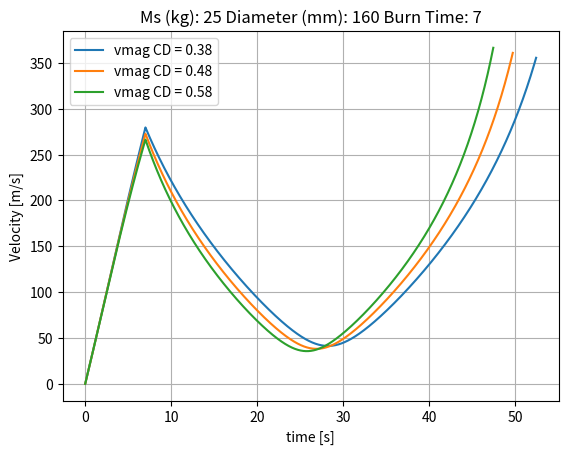
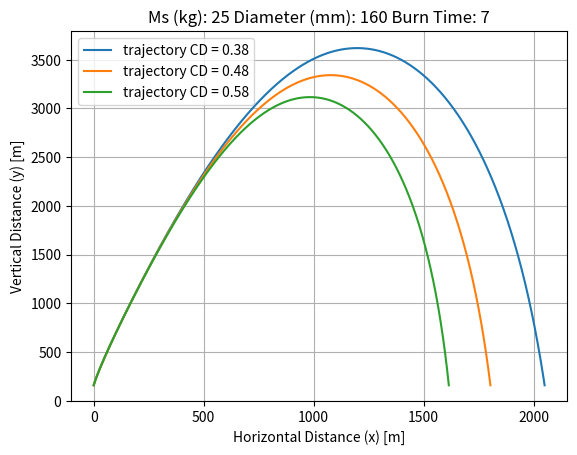

Generate these figures, in order, with matplotlib:
# -*- coding: utf-8 -*-
"""
Created on Wed Jul 12 12:11:53 2023

[redacted]
"""
import numpy as np
import matplotlib.pyplot as plt

def gravity(m, h):
    G = 6.674*10**(-11)
    M = 5.9722*10**(24)
    R0 = 6375140
    Fg = -G*m*M/((R0+h)**2)
    return(Fg)

def drag(rho, v, s, Cd):
    Fd = -.5*rho*v**2*s*Cd
    return Fd

def density(h):
    p0 = 101325     #Pa
    T0 = 288.15     #K
    g0 = 9.80665    #m/s/s
    L = 0.0065      #temperature lapse rate K/m
    R = 8.31446     #Universal Gas Constant
    M = 0.0289652   #kg/mol (molar mass of dry air)
    
    hs = 125        #Start height above sea level, m
    rho = ((p0*M)/(R*T0))*(1-L*(h+hs)/T0)**(((g0*M)/(R*L))-1)
    return rho
    
    

def terminate(h2, h1, h0, dt):
    run = True
    """
    hdot = (h2 - h1)/dt
    if hdot <= 0:
        run = False
    """
    if h1 < h0:
        run = False 
    
    return run

def solver(tb, mdot, ms, Ft, s, Cd, theta0, dt):
    """Solving 2D launch, assuming rocket will always point prograde (passively stable)"""
    """Launch Parameters"""
    h0 = 160      #m
    v0 = 0      #m/s
    t  = 0      #s
    
    mf = mdot*tb #initial fuel mass
    m0 = mf+ms
    F0 = gravity(m0, h0) + drag(1.225, v0, s, Cd)
    a0 = F0 / m0
    print(gravity(m0, h0)/m0)
    
    #Arrays
    m = [m0]
    h = [h0]
    d = [0]
    theta = [theta0]
    vx, vy, v = [v0],[v0], [v0]
    ax, ay = [a0],[a0]
    Fx, Fy = [np.cos(theta0)*F0],[np.sin(theta0)*F0]
    rho = [density(h[0])]
    time = [t]
    
    
    
    run = True
    count = 0
    rail = True
    while run:
        
        "Solving Forces"
        Fxsum = np.cos(theta[count])*drag(rho[count], v[count], s, Cd)
        Fysum = gravity(m[count], h[count]) + np.sin(theta[count])*drag(rho[count], v[count], s, Cd)
        
        if m[count] > ms:
            #print("cos:", np.cos(theta[count]))
            #print("sin:", np.sin(theta[count]))
            Fxsum += np.cos(theta[count])*Ft
            Fysum += np.sin(theta[count])*Ft
            m1 = m[count] - mdot*dt
            
            
        else:
            m1 = m[count]
            
        #print("Fx:", Fxsum, " Fy:", Fysum)    
        m.append(m1)
        Fx.append(Fxsum)
        Fy.append(Fysum)
        
        "Solving Accelerations"
        axi = Fxsum/m[count]
        ax.append(axi)
        ayi = Fysum/m[count]
        ay.append(ayi)
        
        "Solving Velocities"
        vxi = vx[count] + (ax[count+1]+ax[count])*dt*0.5
        vx.append(vxi)
        vyi = vy[count] + (ay[count+1]+ay[count])*dt*0.5
        vy.append(vyi)
        
        vi = (vx[count+1]**2 + vy[count+1]**2)**0.5
        v.append(vi)
        
        "Solving Distances"
        hi = h[count] + (vy[count+1]+vy[count])*dt*0.5
        h.append(hi)
        
        di = d[count] + (vx[count+1]+vx[count])*dt*0.5
        d.append(di)
        
        
        #print("Vx:", vx[count+1], "Vy: ", vy[count+1])
        if h[count+1]-h0 < np.sin(theta0)*11.9:
            thetai = theta0
        else: 
            thetai = np.arctan(abs(vy[count+1]/vx[count+1]))
        
        theta.append(thetai)
        #print("Angle:", np.degrees(thetai))
        
        rho1 = density(h[count])
        rho.append(rho1)
        
        t = t + dt
        time.append(t)
        #print("Time: ",t," Force: ",Fsum, " Mass: ", m1)
        if h[count+1]-h0 > np.sin(theta0)*11.9 and rail:
            """Saves rail exit velocity"""    
            vrail = v[count]
            rail = False
            print("v: ", v[count], "h: ", h[count])
        
        #print("Time: ",t," Force: ",Fsum," Acc: ", a1," v: ", v1, " h: ", h1, " Mass: ", m1 )
        run = terminate(h[count+1], h[count], h0, dt)
        
        count = count + 1
    #print("Time: ",t," Force: ",(Fxsum**2 + Fysum**2)**0.5," vy: ", vy, " h: ", hi, " Mass: ", m1 ) 
    print("Fx: ", Fxsum, "Vx: ", vxi, "Hmax: ", hi)
    return m, h, d, vx, vy, v, ax, ay, Fx, Fy, rho,theta, time
        
"""Rocket Parameters"""
thrust = 1493   #N
mdot = 0.797    #kg/s
ms = 25         #kg
Outer_Diameter =  160 #mm (very important value to keep updated!)
s = np.pi*((Outer_Diameter/2000)**2) 
Cd1 = 0.38
Cd2 = 0.48
Cd3 = 0.58

burn_time = 7  #s 
lanch_angle_deg = 84 #degrees from horizontal
dt = 0.001 #time step, s

lanch_angle_rad = np.radians(lanch_angle_deg)
#print(lanch_angle_rad)
#tb, mdot, ms, Ft, s, Cd, dt
m, h1, d1, vx, vy, v1, ax, ay, Fx, Fy, rho, theta, t1= solver(burn_time, mdot, ms, thrust, s, Cd1, lanch_angle_rad, dt)
m, h2, d2, vx, vy, v2, ax, ay, Fx, Fy, rho, theta, t2= solver(burn_time, mdot, ms, thrust, s, Cd2, lanch_angle_rad, dt)
m, h3, d3, vx, vy, v3, ax, ay, Fx, Fy, rho, theta, t3= solver(burn_time, mdot, ms, thrust, s, Cd3, lanch_angle_rad, dt)


plt.figure(1)
plt.clf()

plt.title("Ms (kg): "+str(ms)+" Diameter (mm): "+str(Outer_Diameter) +" Burn Time: "+str(burn_time))
plt.plot(t1, v1, label = "vmag CD = "+str(Cd1))
plt.plot(t2, v2, label = "vmag CD = "+str(Cd2))
plt.plot(t3, v3, label = "vmag CD = "+str(Cd3))

plt.grid(1)
plt.xlabel("time [s]")
plt.ylabel("Velocity [m/s]")
plt.legend()
plt.savefig('Velocity_vs_time_CDs.png', dpi=300)


plt.figure(6)
plt.clf()
plt.title("Ms (kg): "+str(ms)+" Diameter (mm): "+str(Outer_Diameter) +" Burn Time: "+str(burn_time))
plt.plot(d1, h1, label = "trajectory CD = "+str(Cd1))
plt.plot(d2, h2, label = "trajectory CD = "+str(Cd2))
plt.plot(d3, h3, label = "trajectory CD = "+str(Cd3))
plt.grid(1)
plt.xlabel("Horizontal Distance (x) [m]")
plt.ylabel("Vertical Distance (y) [m]")
plt.ylim(ymin=0) 
plt.legend()
plt.savefig('Height_vs_Distance_CDs.png', dpi=300)






    
    
    